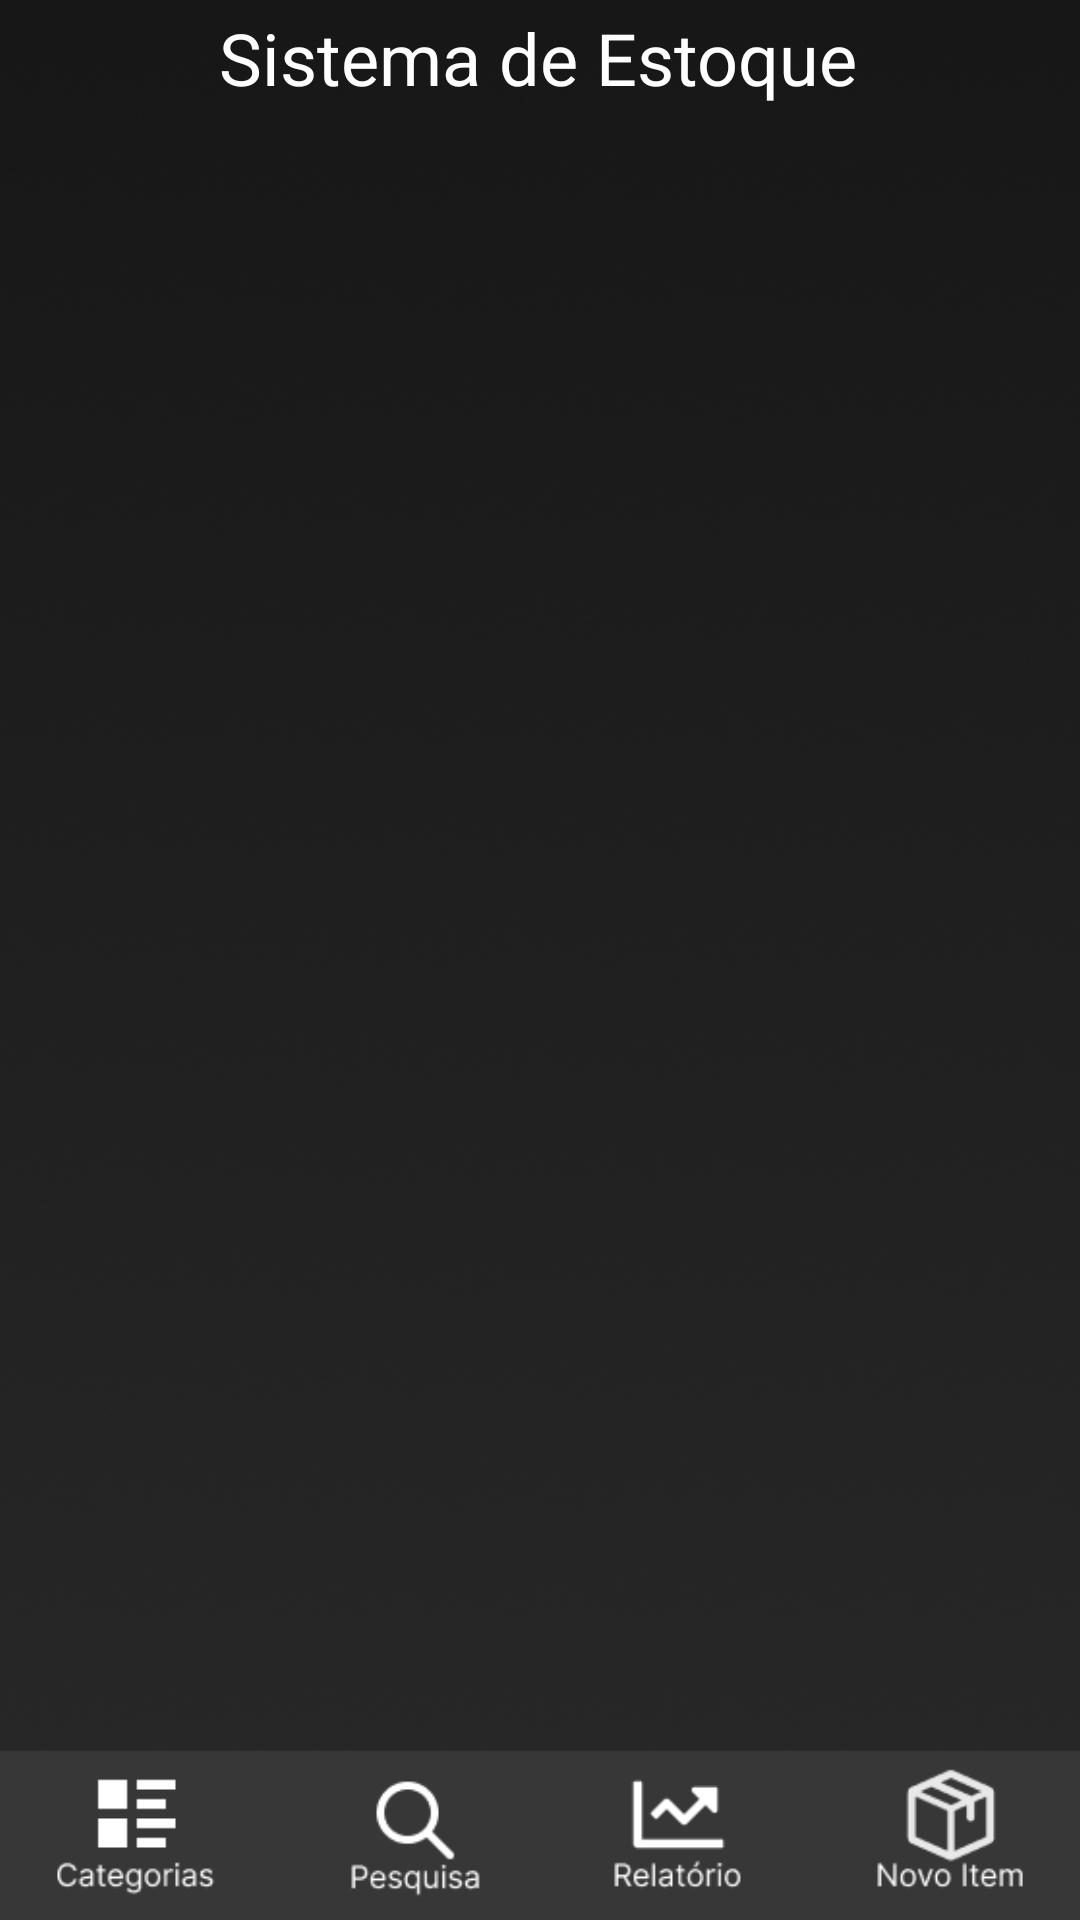

Reconstruct the res/layout file that produces this screen, plus the resources it refers to.
<!-- AndroidManifest.xml: application theme Theme.AulaRecycler -->
<!-- res/layout/activity_main.xml -->
<?xml version="1.0" encoding="utf-8"?>
<androidx.constraintlayout.widget.ConstraintLayout xmlns:android="http://schemas.android.com/apk/res/android"
    xmlns:app="http://schemas.android.com/apk/res-auto"
    xmlns:tools="http://schemas.android.com/tools"
    android:id="@+id/lupa"
    android:layout_width="match_parent"
    android:layout_height="match_parent"
    tools:context=".MainActivity">

    <ImageView
        android:id="@+id/imageView15"
        android:layout_width="740dp"
        android:layout_height="849dp"
        app:layout_constraintBottom_toBottomOf="parent"
        app:layout_constraintEnd_toEndOf="parent"
        app:layout_constraintStart_toStartOf="parent"
        app:layout_constraintTop_toTopOf="parent"
        app:layout_constraintVertical_bias="1.0"
        app:srcCompat="@drawable/android_large___3" />

    <androidx.recyclerview.widget.RecyclerView
        android:id="@+id/rv"
        android:layout_width="0dp"
        android:layout_height="wrap_content"
        android:layout_marginTop="50dp"
        app:layout_constraintBottom_toBottomOf="parent"
        app:layout_constraintEnd_toEndOf="parent"
        app:layout_constraintHorizontal_bias="0.0"
        app:layout_constraintStart_toStartOf="parent"
        app:layout_constraintTop_toTopOf="parent"
        app:layout_constraintVertical_bias="0.0" />

    <androidx.appcompat.widget.AppCompatButton
        android:id="@+id/relat"
        android:layout_width="41dp"
        android:layout_height="52dp"
        android:background="@drawable/botoes"
        app:iconTint="#00FFFFFF"
        app:layout_constraintBottom_toBottomOf="parent"
        app:layout_constraintEnd_toEndOf="@+id/imageView15"
        app:layout_constraintHorizontal_bias="0.42"
        app:layout_constraintStart_toStartOf="parent"
        app:layout_constraintTop_toTopOf="parent"
        app:layout_constraintVertical_bias="0.98" />

    <androidx.appcompat.widget.AppCompatButton
        android:id="@+id/pesquisa"
        android:layout_width="41dp"
        android:layout_height="54dp"
        android:background="@drawable/botoes"
        app:iconTint="#00FFFFFF"
        app:layout_constraintBottom_toBottomOf="parent"
        app:layout_constraintEnd_toEndOf="@+id/imageView15"
        app:layout_constraintHorizontal_bias="0.25"
        app:layout_constraintStart_toStartOf="parent"
        app:layout_constraintTop_toTopOf="parent"
        app:layout_constraintVertical_bias="0.98" />

    <androidx.appcompat.widget.AppCompatButton
        android:id="@+id/categ"
        android:layout_width="42dp"
        android:layout_height="52dp"
        android:background="@drawable/botoes"
        app:iconTint="#00FFFFFF"
        app:layout_constraintBottom_toBottomOf="parent"
        app:layout_constraintEnd_toEndOf="@+id/imageView15"
        app:layout_constraintHorizontal_bias="0.078"
        app:layout_constraintStart_toStartOf="parent"
        app:layout_constraintTop_toTopOf="parent"
        app:layout_constraintVertical_bias="0.98" />

    <androidx.appcompat.widget.AppCompatButton
        android:id="@+id/novo"
        android:layout_width="41dp"
        android:layout_height="51dp"
        android:layout_marginStart="320dp"
        android:layout_marginEnd="214dp"
        android:background="@drawable/botoes"
        app:iconTint="#00FFFFFF"
        app:layout_constraintBottom_toBottomOf="parent"
        app:layout_constraintEnd_toEndOf="@+id/imageView15"
        app:layout_constraintHorizontal_bias="1.0"
        app:layout_constraintStart_toStartOf="parent"
        app:layout_constraintTop_toTopOf="parent"
        app:layout_constraintVertical_bias="0.98" />

    <TextView
        android:id="@+id/textView"
        android:layout_width="wrap_content"
        android:layout_height="wrap_content"
        android:text="Sistema de Estoque"
        android:textColor="#FFFFFF"
        android:textSize="24sp"
        app:layout_constraintBottom_toBottomOf="@+id/imageView15"
        app:layout_constraintEnd_toEndOf="parent"
        app:layout_constraintHorizontal_bias="0.496"
        app:layout_constraintStart_toStartOf="parent"
        app:layout_constraintTop_toTopOf="parent"
        app:layout_constraintVertical_bias="0.005" />

</androidx.constraintlayout.widget.ConstraintLayout>
<!-- resources referenced by this layout -->
<resources>
  <!-- drawable android_large___3: png bitmap (drawable, 205140 bytes) -->
  <style name="Theme.AulaRecycler" parent="Theme.MaterialComponents.DayNight.DarkActionBar">
          
          <item name="colorPrimary">@color/purple_500</item>
          <item name="colorPrimaryVariant">@color/purple_700</item>
          <item name="colorOnPrimary">@color/white</item>
          
          <item name="colorSecondary">@color/teal_200</item>
          <item name="colorSecondaryVariant">@color/teal_700</item>
          <item name="colorOnSecondary">@color/black</item>
          
          <item name="android:statusBarColor">?attr/colorPrimaryVariant</item>
          
      </style>
  <!-- not gathered from this repository: default colours our renderer supplied (Android Studio template values) -->
  <color name="purple_500">#FF6200EE</color>
  <color name="purple_700">#FF3700B3</color>
  <color name="teal_200">#FF03DAC5</color>
  <color name="teal_700">#FF018786</color>
  <color name="black">#FF000000</color>
  <color name="white">#FFFFFFFF</color>
</resources>
